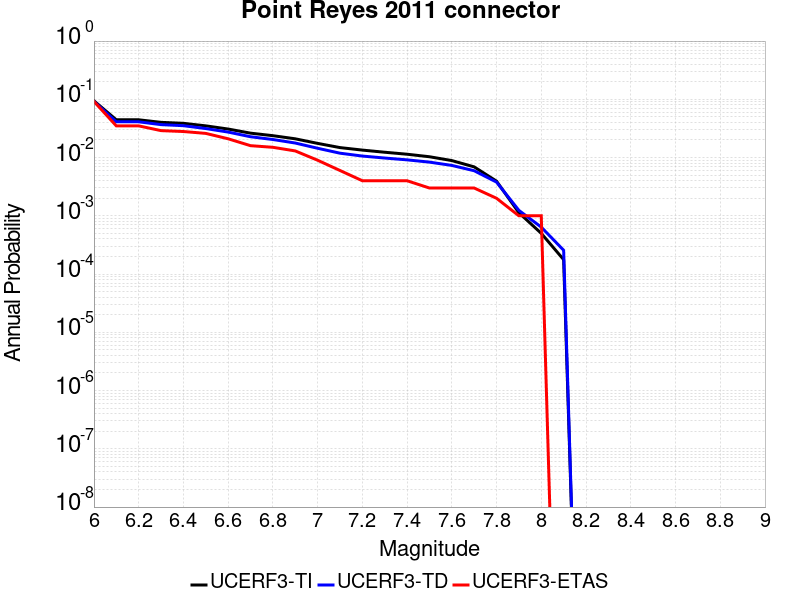

Data behind this chart, as committed beside it:
Magnitude, UCERF3-TI Prob, UCERF3-TD Prob, UCERF3-ETAS Prob
6.0, 0.09413, 0.09198, 0.092
6.1, 0.0445, 0.0411, 0.035
6.2, 0.0445, 0.0411, 0.035
6.3, 0.04023, 0.03677, 0.029
6.4, 0.03873, 0.03525, 0.028
6.5, 0.03502, 0.03147, 0.026
6.6, 0.03088, 0.02739, 0.021
6.7, 0.02625, 0.02277, 0.016
6.8, 0.02375, 0.02042, 0.015
6.9, 0.02099, 0.01777, 0.013
7.0, 0.01752, 0.01445, 0.009
7.1, 0.01483, 0.01189, 0.006
7.2, 0.01344, 0.01061, 0.004
7.3, 0.01234, 0.009815, 0.004
7.4, 0.01141, 0.009135, 0.004
7.5, 0.01033, 0.008351, 0.003
7.6, 0.00888, 0.007331, 0.003
7.7, 0.006919, 0.005942, 0.003
7.8, 0.003934, 0.003789, 0.002
7.9, 0.001127, 0.001239, 0.001
8.0, 4.9948314E-4, 6.389861E-4, 0.001
8.1, 1.7685097E-4, 2.5619427E-4, 0.0
